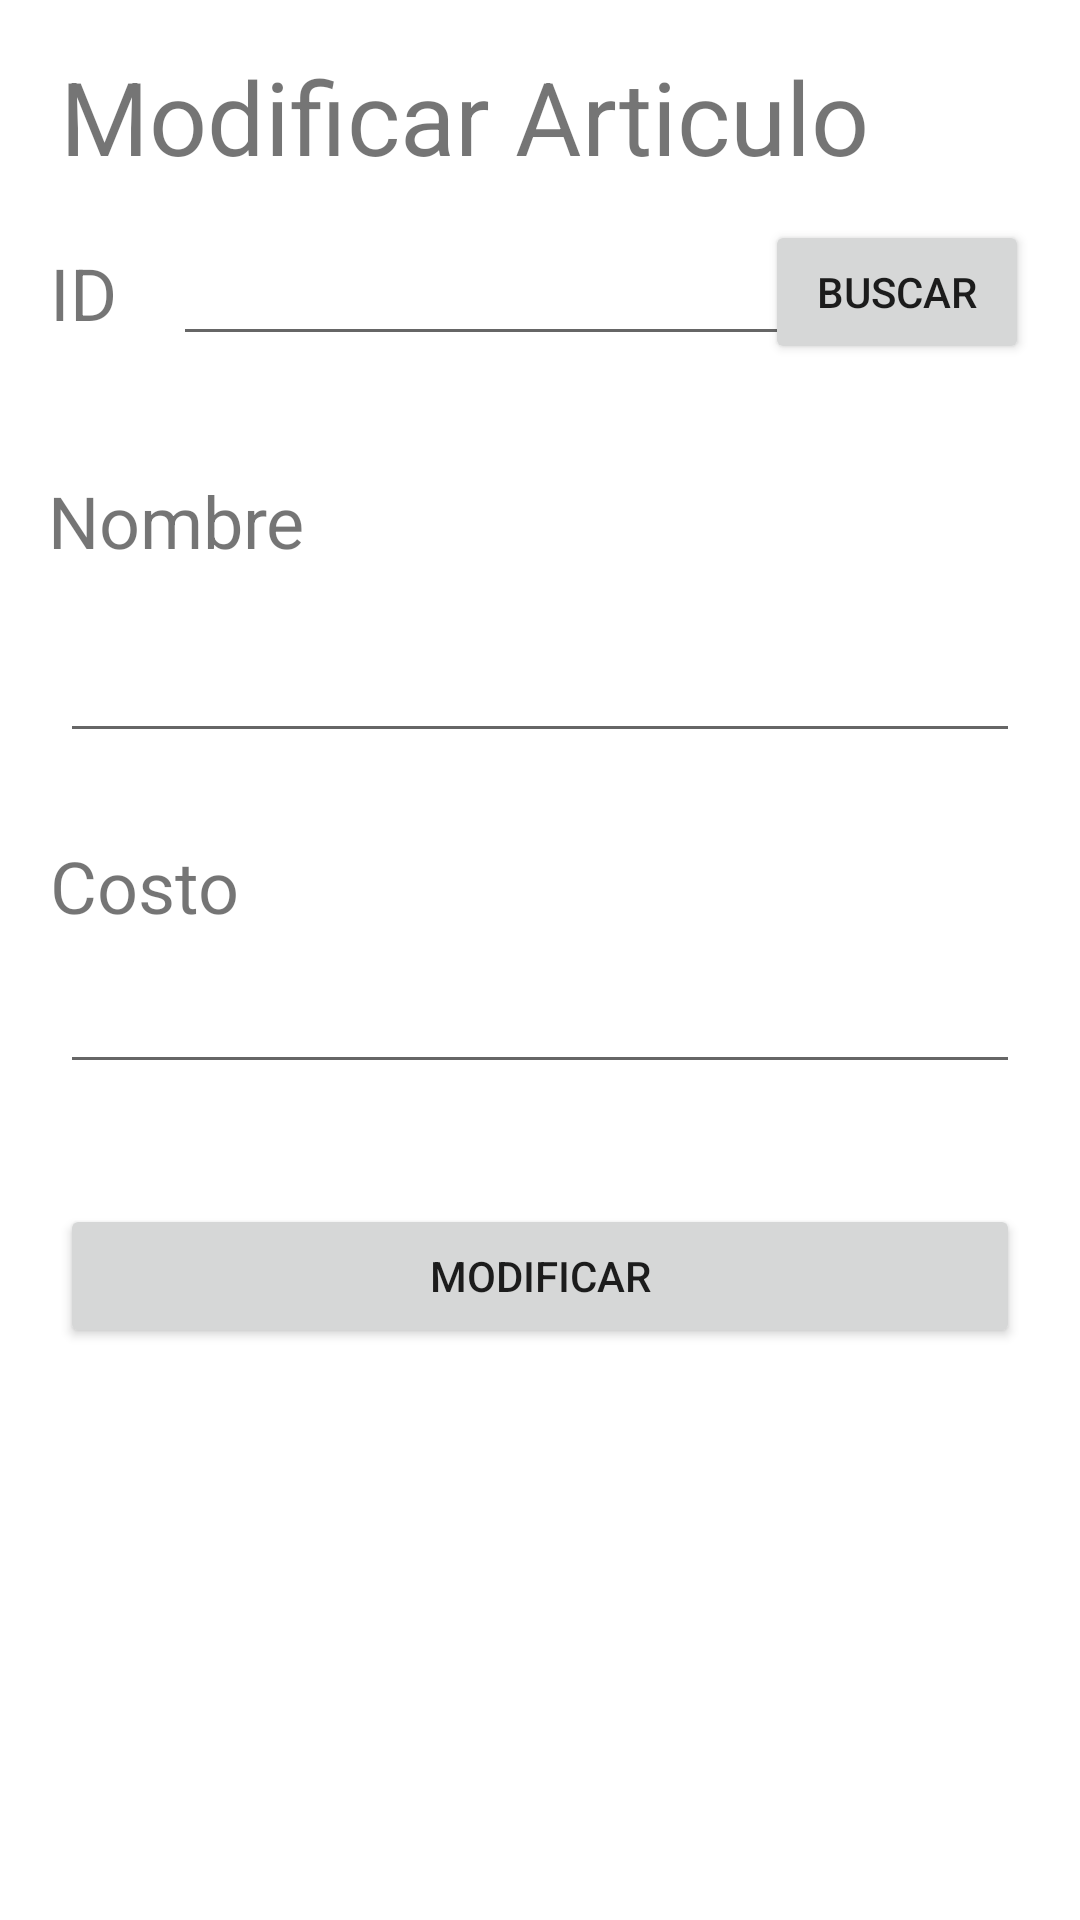

Write the Android layout XML for this screen, with the resource values it uses.
<!-- AndroidManifest.xml: application theme Theme.ConexionServicioWeb -->
<!-- res/layout/activity_modificar.xml -->
<?xml version="1.0" encoding="utf-8"?>
<androidx.constraintlayout.widget.ConstraintLayout xmlns:android="http://schemas.android.com/apk/res/android"
    xmlns:app="http://schemas.android.com/apk/res-auto"
    xmlns:tools="http://schemas.android.com/tools"
    android:layout_width="match_parent"
    android:layout_height="match_parent"
    tools:context=".ModificarActivity">

    <TextView
        android:id="@+id/textView5"
        android:layout_width="0dp"
        android:layout_height="wrap_content"
        android:layout_marginStart="20dp"
        android:layout_marginTop="16dp"
        android:layout_marginEnd="20dp"
        android:text="Modificar Articulo"
        android:textSize="34sp"
        app:layout_constraintEnd_toEndOf="parent"
        app:layout_constraintHorizontal_bias="0.0"
        app:layout_constraintStart_toStartOf="parent"
        app:layout_constraintTop_toTopOf="parent" />

    <Button
        android:id="@+id/button7"
        android:layout_width="wrap_content"
        android:layout_height="wrap_content"
        android:layout_marginTop="12dp"
        android:text="Buscar"
        app:layout_constraintEnd_toEndOf="parent"
        app:layout_constraintHorizontal_bias="0.937"
        app:layout_constraintStart_toStartOf="parent"
        app:layout_constraintTop_toBottomOf="@+id/textView5" />

    <TextView
        android:id="@+id/textView6"
        android:layout_width="wrap_content"
        android:layout_height="wrap_content"
        android:layout_marginTop="20dp"
        android:text="ID"
        android:textSize="24sp"
        app:layout_constraintEnd_toStartOf="@+id/button7"
        app:layout_constraintHorizontal_bias="0.072"
        app:layout_constraintStart_toStartOf="parent"
        app:layout_constraintTop_toBottomOf="@+id/textView5" />

    <TextView
        android:id="@+id/textView7"
        android:layout_width="wrap_content"
        android:layout_height="wrap_content"
        android:layout_marginTop="96dp"
        android:text="Nombre"
        android:textSize="24sp"
        app:layout_constraintEnd_toStartOf="@+id/button7"
        app:layout_constraintHorizontal_bias="0.094"
        app:layout_constraintStart_toStartOf="parent"
        app:layout_constraintTop_toBottomOf="@+id/textView5" />

    <TextView
        android:id="@+id/textView8"
        android:layout_width="81dp"
        android:layout_height="41dp"
        android:layout_marginTop="28dp"
        android:text="Costo"
        android:textSize="24sp"
        app:layout_constraintEnd_toEndOf="parent"
        app:layout_constraintHorizontal_bias="0.06"
        app:layout_constraintStart_toStartOf="parent"
        app:layout_constraintTop_toBottomOf="@+id/editTextTextPersonName5" />

    <EditText
        android:id="@+id/editTextTextPersonName2"
        android:layout_width="wrap_content"
        android:layout_height="wrap_content"
        android:layout_marginTop="16dp"
        android:ems="10"
        android:inputType="textPersonName"
        app:layout_constraintEnd_toEndOf="parent"
        app:layout_constraintHorizontal_bias="0.169"
        app:layout_constraintStart_toEndOf="@+id/textView6"
        app:layout_constraintTop_toBottomOf="@+id/textView5" />

    <EditText
        android:id="@+id/editTextTextPersonName5"
        android:layout_width="0dp"
        android:layout_height="wrap_content"
        android:layout_marginStart="20dp"
        android:layout_marginTop="20dp"
        android:layout_marginEnd="20dp"
        android:ems="10"
        android:inputType="textPersonName"
        app:layout_constraintEnd_toEndOf="parent"
        app:layout_constraintHorizontal_bias="0.074"
        app:layout_constraintStart_toStartOf="parent"
        app:layout_constraintTop_toBottomOf="@+id/textView7" />

    <Button
        android:id="@+id/button8"
        android:layout_width="0dp"
        android:layout_height="wrap_content"
        android:layout_marginStart="20dp"
        android:layout_marginTop="40dp"
        android:layout_marginEnd="20dp"
        android:text="Modificar"
        app:layout_constraintEnd_toEndOf="parent"
        app:layout_constraintHorizontal_bias="1.0"
        app:layout_constraintStart_toStartOf="parent"
        app:layout_constraintTop_toBottomOf="@+id/editTextNumberDecimal" />

    <EditText
        android:id="@+id/editTextNumberDecimal"
        android:layout_width="0dp"
        android:layout_height="wrap_content"
        android:layout_marginStart="20dp"
        android:layout_marginEnd="20dp"
        android:ems="10"
        android:inputType="numberDecimal"
        app:layout_constraintEnd_toEndOf="parent"
        app:layout_constraintStart_toStartOf="parent"
        app:layout_constraintTop_toBottomOf="@+id/textView8" />

</androidx.constraintlayout.widget.ConstraintLayout>
<!-- resources referenced by this layout -->
<resources>
  <style name="Theme.ConexionServicioWeb" parent="Theme.MaterialComponents.DayNight.NoActionBar">
          
          <item name="colorPrimary">@color/purple_500</item>
          <item name="colorPrimaryVariant">@color/purple_700</item>
          <item name="colorOnPrimary">@color/white</item>
          
          <item name="colorSecondary">@color/teal_200</item>
          <item name="colorSecondaryVariant">@color/teal_700</item>
          <item name="colorOnSecondary">@color/black</item>
          
          <item name="android:statusBarColor">?attr/colorPrimaryVariant</item>
          
      </style>
  <!-- not gathered from this repository: default colours our renderer supplied (Android Studio template values) -->
  <color name="purple_500">#FF6200EE</color>
  <color name="purple_700">#FF3700B3</color>
  <color name="teal_200">#FF03DAC5</color>
  <color name="teal_700">#FF018786</color>
  <color name="black">#FF000000</color>
  <color name="white">#FFFFFFFF</color>
</resources>
